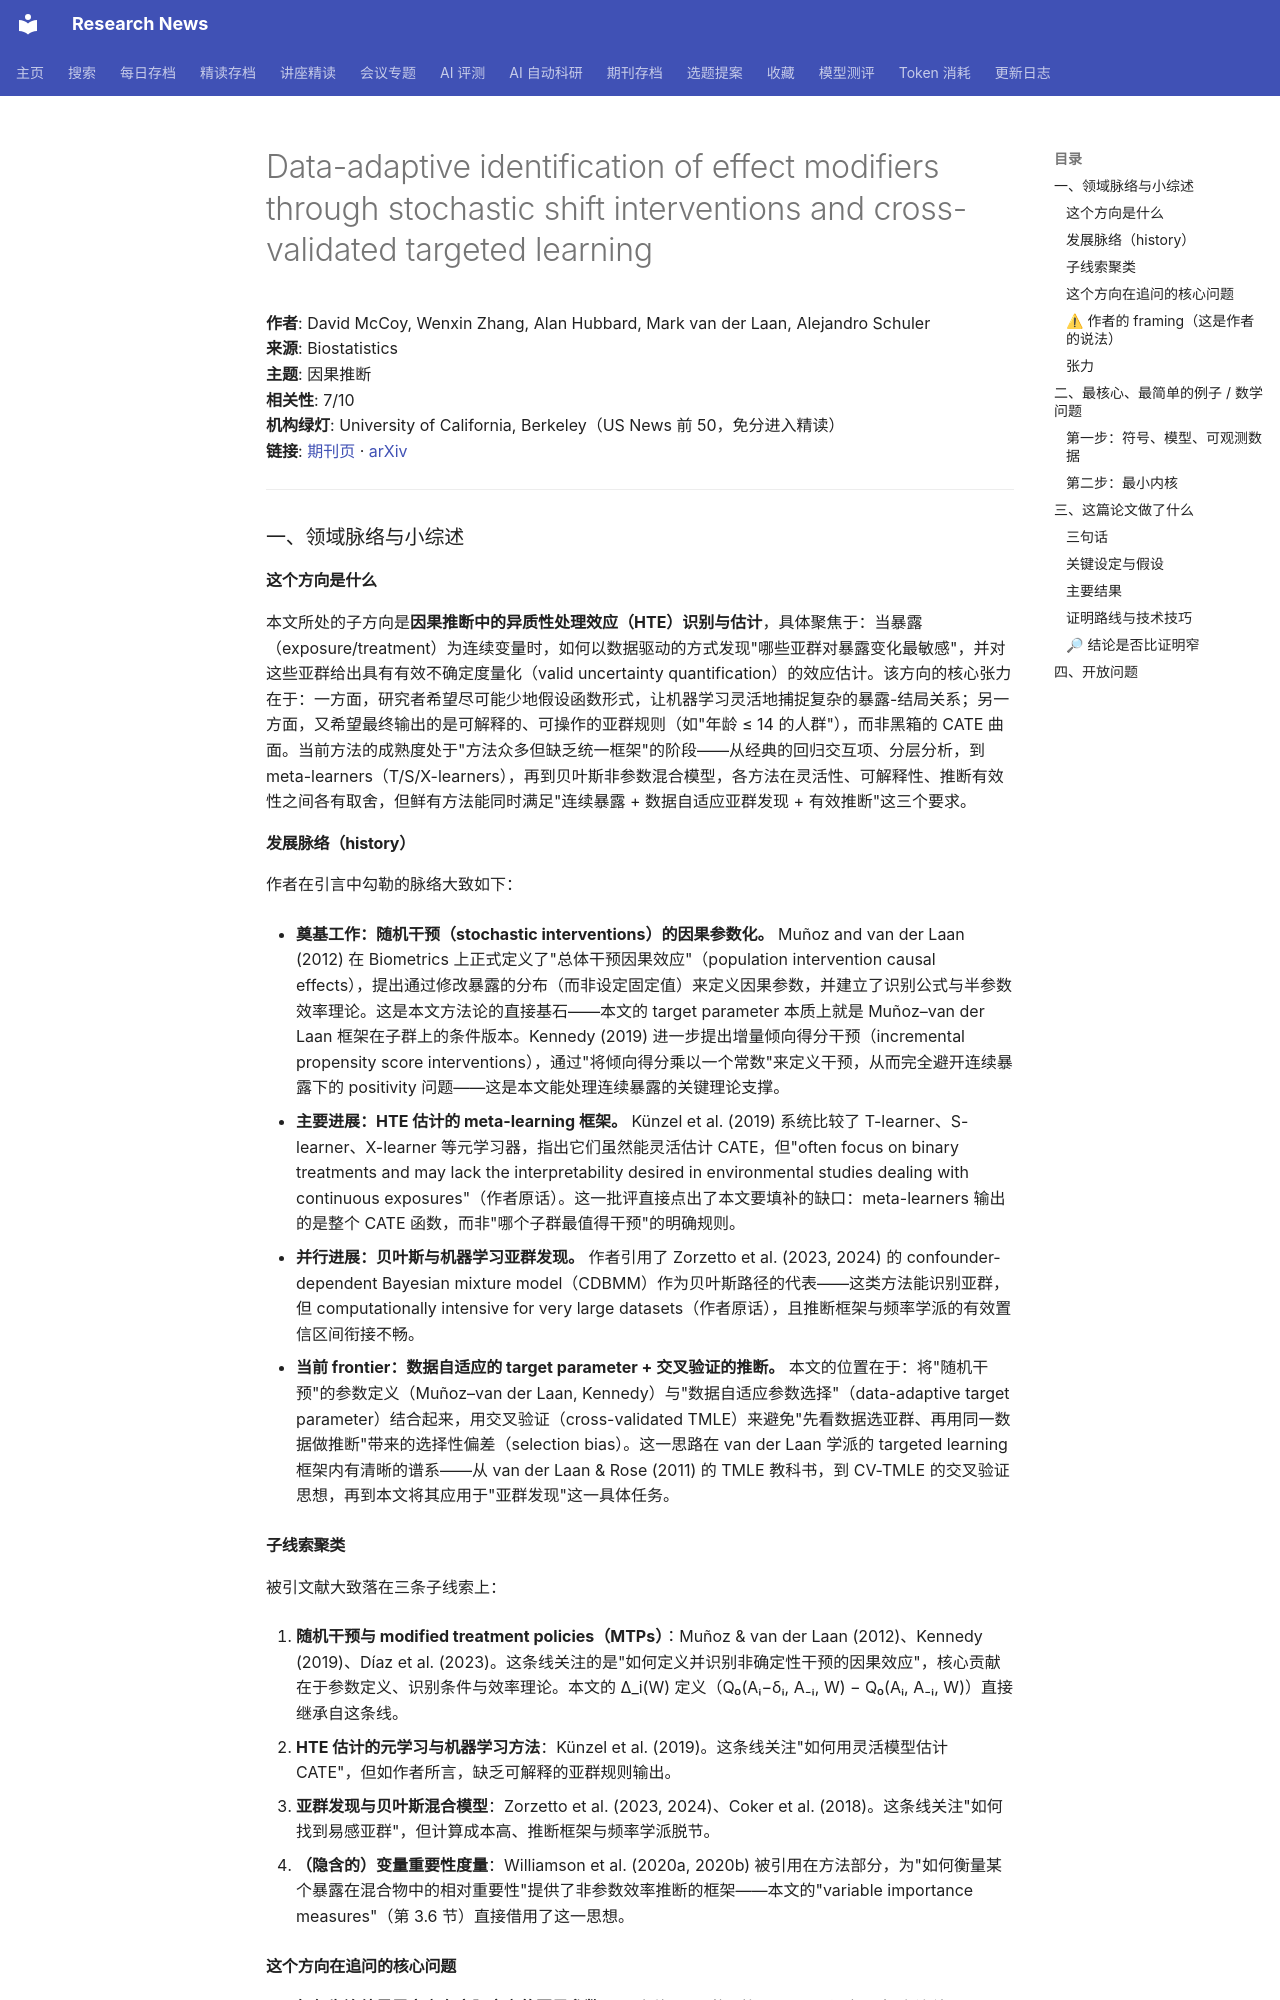

repository: cxy0714/research-news · page: deep_reads/2026-10-10-10.1093_biostatistics_kxag020/index.html · generator: mkdocs

# Data-adaptive identification of effect modifiers through stochastic shift interventions and cross-validated targeted learning

**作者**: David McCoy, Wenxin Zhang, Alan Hubbard, Mark van der Laan, Alejandro Schuler  
**来源**: Biostatistics  
**主题**: 因果推断  
**相关性**: 7/10  
**机构绿灯**: University of California, Berkeley（US News 前 50，免分进入精读）  
**链接**: [期刊页](https://doi.org/10.1093/biostatistics/kxag020) · [arXiv](https://arxiv.org/abs/2406.10792)

---

### 一、领域脉络与小综述

#### 这个方向是什么

本文所处的子方向是**因果推断中的异质性处理效应（HTE）识别与估计**，具体聚焦于：当暴露（exposure/treatment）为连续变量时，如何以数据驱动的方式发现"哪些亚群对暴露变化最敏感"，并对这些亚群给出具有有效不确定度量化（valid uncertainty quantification）的效应估计。该方向的核心张力在于：一方面，研究者希望尽可能少地假设函数形式，让机器学习灵活地捕捉复杂的暴露-结局关系；另一方面，又希望最终输出的是可解释的、可操作的亚群规则（如"年龄 ≤ 14 的人群"），而非黑箱的 CATE 曲面。当前方法的成熟度处于"方法众多但缺乏统一框架"的阶段——从经典的回归交互项、分层分析，到 meta-learners（T/S/X-learners），再到贝叶斯非参数混合模型，各方法在灵活性、可解释性、推断有效性之间各有取舍，但鲜有方法能同时满足"连续暴露 + 数据自适应亚群发现 + 有效推断"这三个要求。

#### 发展脉络（history）

作者在引言中勾勒的脉络大致如下：

- **奠基工作：随机干预（stochastic interventions）的因果参数化。** Muñoz and van der Laan (2012) 在 Biometrics 上正式定义了"总体干预因果效应"（population intervention causal effects），提出通过修改暴露的分布（而非设定固定值）来定义因果参数，并建立了识别公式与半参数效率理论。这是本文方法论的直接基石——本文的 target parameter 本质上就是 Muñoz–van der Laan 框架在子群上的条件版本。Kennedy (2019) 进一步提出增量倾向得分干预（incremental propensity score interventions），通过"将倾向得分乘以一个常数"来定义干预，从而完全避开连续暴露下的 positivity 问题——这是本文能处理连续暴露的关键理论支撑。

- **主要进展：HTE 估计的 meta-learning 框架。** Künzel et al. (2019) 系统比较了 T-learner、S-learner、X-learner 等元学习器，指出它们虽然能灵活估计 CATE，但"often focus on binary treatments and may lack the interpretability desired in environmental studies dealing with continuous exposures"（作者原话）。这一批评直接点出了本文要填补的缺口：meta-learners 输出的是整个 CATE 函数，而非"哪个子群最值得干预"的明确规则。

- **并行进展：贝叶斯与机器学习亚群发现。** 作者引用了 Zorzetto et al. (2023, 2024) 的 confounder-dependent Bayesian mixture model（CDBMM）作为贝叶斯路径的代表——这类方法能识别亚群，但 computationally intensive for very large datasets（作者原话），且推断框架与频率学派的有效置信区间衔接不畅。

- **当前 frontier：数据自适应的 target parameter + 交叉验证的推断。** 本文的位置在于：将"随机干预"的参数定义（Muñoz–van der Laan, Kennedy）与"数据自适应参数选择"（data-adaptive target parameter）结合起来，用交叉验证（cross-validated TMLE）来避免"先看数据选亚群、再用同一数据做推断"带来的选择性偏差（selection bias）。这一思路在 van der Laan 学派的 targeted learning 框架内有清晰的谱系——从 van der Laan & Rose (2011) 的 TMLE 教科书，到 CV-TMLE 的交叉验证思想，再到本文将其应用于"亚群发现"这一具体任务。
